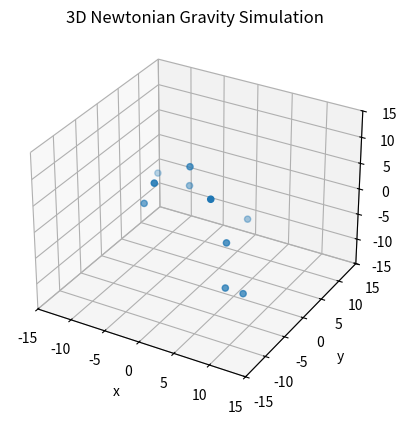

Source code (Python):
from mpl_toolkits.mplot3d import axes3d
import matplotlib.animation as animation
import matplotlib.pyplot as plt
import numpy as np
import math
import random

class Newtonian_Gravity():
    '''Simulation of newtonian gravity in 3 dimensions'''
    #Gravitational constant
    G = 500
    #Mass of each particle
    m = 1
    #Euler timestep
    dt = .01
    
    @staticmethod
    def create_initial_conditions():
        '''Create parameters for particles'''
        #particle positions and velocities (ith index is ith particle)
        topBound = 10
        botBound = -10
        x,y,z = [0.0]*10,[0.0]*10,[0.0]*10
        vx,vy,vz = [0.0]*10,[0.0]*10,[0.0]*10
        xlim,ylim,zlim = [-15,15],[-15,15],[-15,15]
        for i in range(10):
            x[i] = float(random.randint(botBound-1,topBound))
            y[i] = float(random.randint(botBound-1,topBound))
            z[i] = float(random.randint(botBound-1,topBound))

            vx[i] = float(random.randint(botBound-1,topBound))
            vy[i] = float(random.randint(botBound-1,topBound))
            vz[i] = float(random.randint(botBound-1,topBound))
        return [[x,y,z],[vx,vy,vz],[xlim,ylim,zlim]]
        
    def __init__(self, pos, vel, lim):
        '''Create plot for simulation'''
        #sets the axis range
        self.xlim = lim[0]
        self.ylim = lim[1]
        self.zlim = lim[2]
        
        #creates and shows the plot
        self.fig = plt.figure()
        self.ax = self.fig.add_subplot(111, projection='3d')
        self.setPlotParams()
        self.fig.show()

        #store positions and velocities (x,y,z in ith index is to ith particle)
        self.part_pos = np.array(pos).T
        self.part_vel = np.array(vel).T

        self.initial_draw()
        return

    def initial_draw(self):
        '''Draw data onto plot from the initial conditions'''
        self.ax.scatter(*self.part_pos.T)
        return

    def start_simulation(self):
        '''Start animation'''
        self.ani = animation.FuncAnimation(self.fig, self.update, interval=50)
        return

    def redraw(self):
        '''Redraw plot with new particle parameters'''
        self.ax.clear()
        self.setPlotParams()
        self.ax.scatter(*self.part_pos.T)
        return

    def setPlotParams(self):
        '''Set the title, range, and labels of the axis'''
        #set plot title
        plt.title('3D Newtonian Gravity Simulation')

        #set axis range
        self.ax.set_xlim(self.xlim)
        self.ax.set_ylim(self.ylim)
        self.ax.set_zlim(self.zlim)

        #set axis labels
        self.ax.set_xlabel('x')
        self.ax.set_ylabel('y')
        self.ax.set_zlabel('z')

    def update(self, num):
        '''Animated function'''
        self.first_order()
        self.redraw()
        return

    @staticmethod
    def unit_vec(r1,r2):
        '''Return a unit vector in the r2-r1 direction'''
        r = r2-r1
        vec = r/np.linalg.norm(r)
        return vec

    @staticmethod
    def inverse_square(r1,r2):
        '''Return 1/r^2 where r=r2-r1'''
        r = r2-r1
        magn = np.dot(r,r)
        val = 1/magn
        return val
    
    @staticmethod
    def weighted_vec(r1,r2):
        '''Return the vector 1/r^2 in the r direction where r=r2-r1'''
        r = r2-r1
        vec = r/(np.linalg.norm(r))**3
        return vec
    
    def first_order(self):
        '''Calculate new parameters for particles with 1st order accuracy'''
        G = Newtonian_Gravity.G
        m = Newtonian_Gravity.m
        dt = Newtonian_Gravity.dt
        
        #calculate new positions via r = r_0 + v*dt
        for i in range(len(self.part_pos)):
            self.part_pos[i] = self.part_pos[i] + self.part_vel[i]*dt
            
        #calculate force on ith particle due to j particles
            #don't forget the small parameter to avoid dividing by 0
        force = np.array([[0,0,0]]*len(self.part_pos))
        for i in range(len(self.part_pos)):
            for j in range(len(self.part_pos)):
                if (i != j):
                    #if force is instead repelling, change + to -
                    force[i] = force[i] + G*m*m*Newtonian_Gravity.weighted_vec(
                        self.part_pos[i],self.part_pos[j]
                        )
                    
        #calculate new velocities via v = v_0 + F/m*dt
        for i in range(len(self.part_pos)):
            self.part_vel[i] = self.part_vel[i] + force[i]/m*dt
        return

    def second_order(self):
        '''Calculate new parameters for particles with 2nd order accuracy'''
        return
    
    def third_order(self):
        '''Calculate new parameters for particles with 3rd order accuracy'''
        return
    
    def fourth_order(self):
        '''Calculate new parameters for particles with 4th order accuracy'''
        return



def main():
    '''Main function'''
    init_conditions = Newtonian_Gravity.create_initial_conditions()
    sim = Newtonian_Gravity(*init_conditions)
    sim.start_simulation()
    return

if __name__ == "__main__":
    main()
